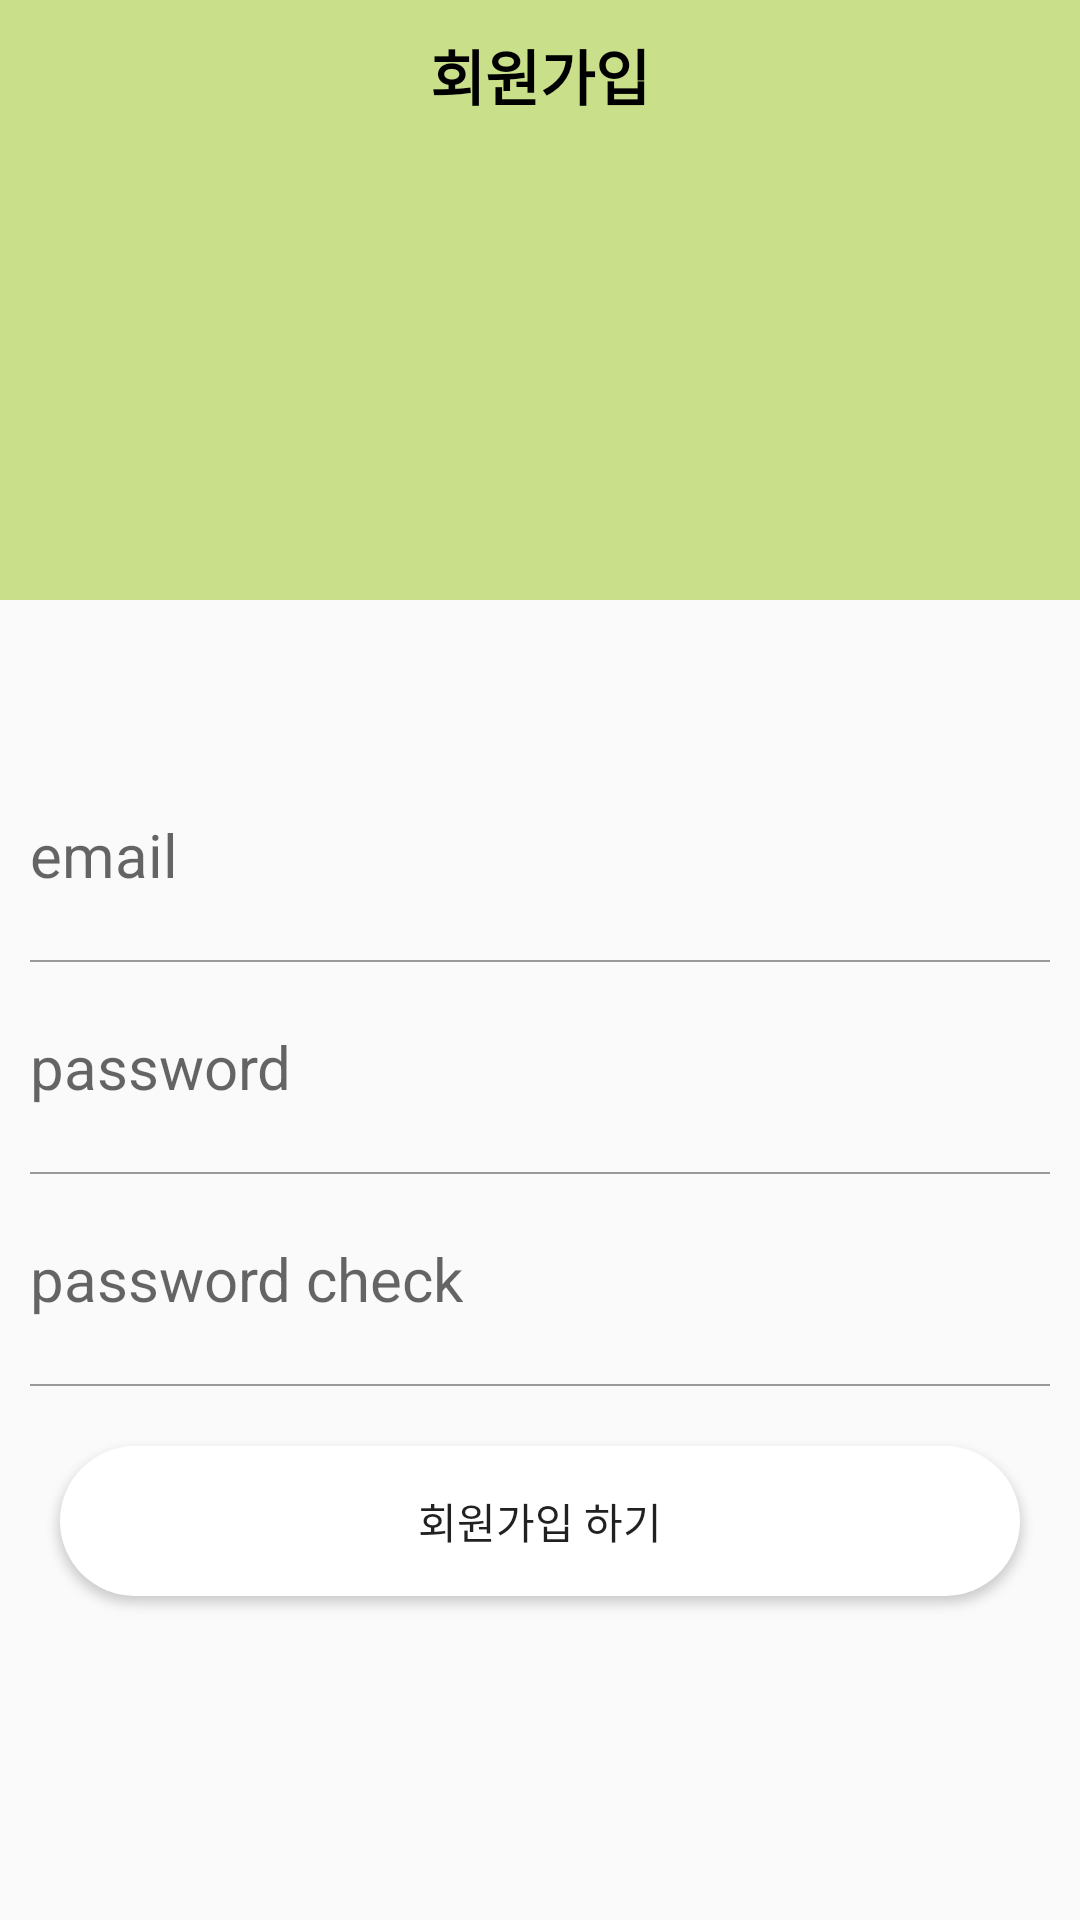

This screen was rendered from an Android layout file. Write that file and the resources it references.
<!-- AndroidManifest.xml: application theme Theme.MyBlogger -->
<!-- res/layout/activity_join.xml -->
<?xml version="1.0" encoding="utf-8"?>
<layout>
    <LinearLayout
        xmlns:android="http://schemas.android.com/apk/res/android"
        xmlns:app="http://schemas.android.com/apk/res-auto"
        xmlns:tools="http://schemas.android.com/tools"
        android:layout_width="match_parent"
        android:layout_height="match_parent"
        android:orientation="vertical"
        tools:context=".auth.JoinActivity">

        <LinearLayout
            android:layout_width="match_parent"
            android:layout_height="200dp"
            android:background="@color/mainColor">

            <TextView
                android:layout_width="match_parent"
                android:layout_height="50dp"
                android:gravity="center"
                android:text="회원가입"
                android:textColor="#000000"
                android:textSize="20sp"
                android:textStyle="bold" />
        </LinearLayout>

        <LinearLayout
            android:layout_width="match_parent"
            android:layout_height="wrap_content"
            android:layout_marginTop="50dp"
            android:orientation="vertical">

            <EditText
                android:id="@+id/emailArea"
                android:layout_width="match_parent"
                android:layout_height="50dp"
                style="@style/AuthEditText"
                android:hint="email" />

            <LinearLayout
                android:layout_width="match_parent"
                android:layout_height="0.5dp"
                android:layout_marginLeft="10dp"
                android:layout_marginRight="10dp"
                android:background="#999999" />

            <EditText
                android:id="@+id/passwordArea1"
                android:layout_width="match_parent"
                android:layout_height="50dp"
                style="@style/AuthEditText"
                android:hint="password" />

            <LinearLayout
                android:layout_width="match_parent"
                android:layout_height="0.5dp"
                android:layout_marginLeft="10dp"
                android:layout_marginRight="10dp"
                android:background="#999999" />

            <EditText
                android:id="@+id/passwordArea2"
                android:layout_width="match_parent"
                android:layout_height="50dp"
                style="@style/AuthEditText"
                android:hint="password check" />

            <LinearLayout
                android:layout_width="match_parent"
                android:layout_height="0.5dp"
                android:layout_marginLeft="10dp"
                android:layout_marginRight="10dp"
                android:background="#999999" />

            <Button
                android:id="@+id/doJoinBtn"
                android:layout_width="match_parent"
                android:layout_height="50dp"
                android:layout_margin="20dp"
                android:background="@drawable/radius_btn"
                android:text="회원가입 하기"/>

        </LinearLayout>
    </LinearLayout>
</layout>
<!-- resources referenced by this layout -->
<resources>
  <color name="mainColor">#c9df8a</color>
  <!-- drawable radius_btn (drawable) -->
  <?xml version="1.0" encoding="utf-8"?>
  <shape xmlns:android="http://schemas.android.com/apk/res/android"
      android:padding="10dp"
      android:shape="rectangle" >
      <solid android:color="#ffffff" />
      <corners
          android:bottomLeftRadius="30dp"
          android:bottomRightRadius="30dp"
          android:topLeftRadius="30dp"
          android:topRightRadius="30dp" />
  </shape>
  <style name="AuthEditText" parent="android:Widget.EditText">
          <item name="android:background">@android:color/transparent</item>
          <item name="android:textSize">20sp</item>
          <item name="android:layout_margin">10dp</item>
      </style>
  <style name="Theme.MyBlogger" parent="Theme.AppCompat.Light">
          
          <item name="windowNoTitle">true</item>
          <item name="colorPrimary">@color/purple_500</item>
          
          <item name="colorPrimaryVariant">@color/mainColor</item>
          <item name="colorOnPrimary">@color/white</item>
          
          <item name="colorSecondary">@color/teal_200</item>
          <item name="colorSecondaryVariant">@color/teal_700</item>
          <item name="colorOnSecondary">@color/black</item>
          
          <item name="android:statusBarColor" tools:targetApi="l">?attr/colorPrimaryVariant</item>
          
      </style>
  <color name="purple_500">#FF6200EE</color>
  <color name="white">#FFFFFFFF</color>
  <color name="teal_200">#FF03DAC5</color>
  <color name="teal_700">#FF018786</color>
  <color name="black">#FF000000</color>
</resources>
